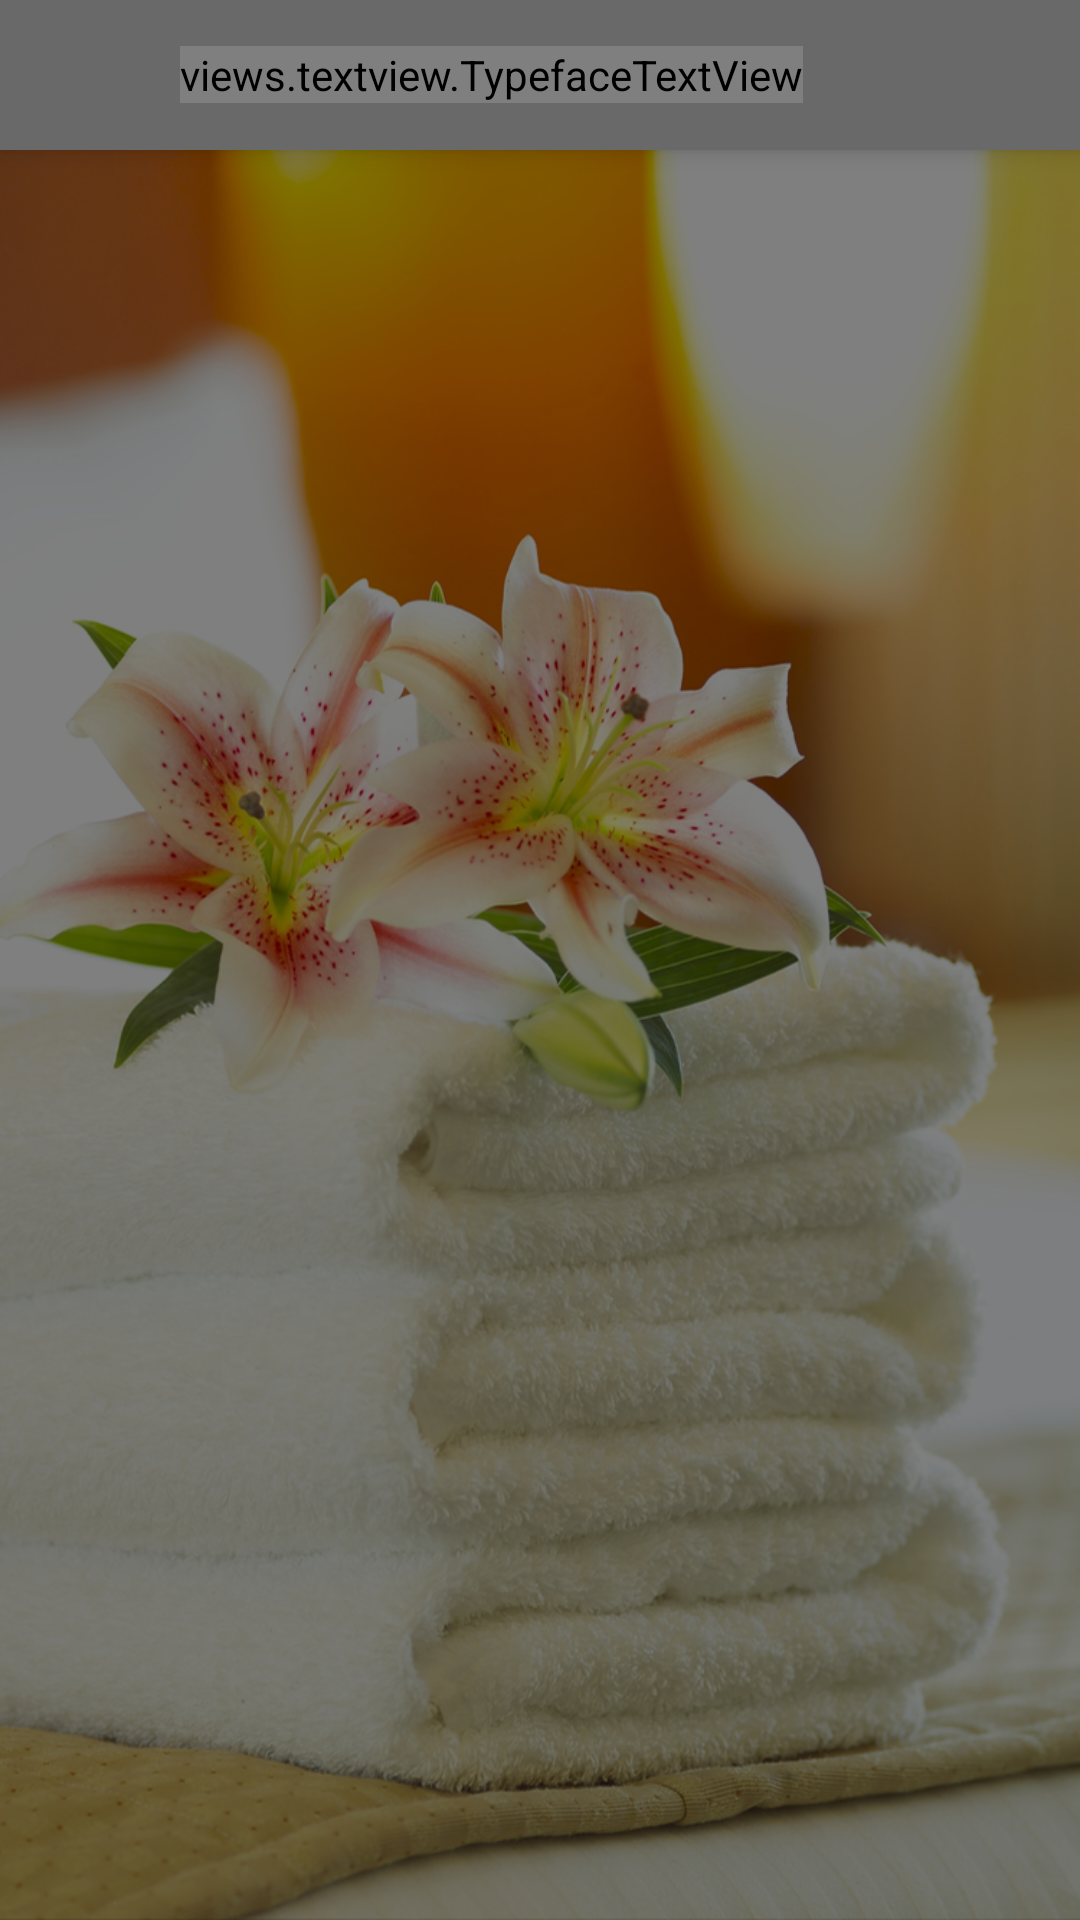

Here is an Android app screen rendered from its layout file. Give the layout XML and the strings, colors and styles it references.
<!-- AndroidManifest.xml: application theme AppTheme -->
<!-- res/layout/activity_main.xml -->
<?xml version="1.0" encoding="utf-8"?>
<android.support.v4.widget.DrawerLayout
    xmlns:android="http://schemas.android.com/apk/res/android"
    xmlns:tools="http://schemas.android.com/tools"
    android:layout_width="match_parent"
    android:layout_height="match_parent"
    xmlns:geekui="http://schemas.android.com/apk/res-auto"
    tools:context=".MainActivity"
    android:orientation="vertical"
    android:id="@+id/drawer">

    <LinearLayout
        android:layout_width="match_parent"
        android:layout_height="match_parent"
        android:orientation="vertical"
        android:background="@drawable/backgound01"
        android:gravity="top|center">

        <FrameLayout
            android:orientation="horizontal"
            android:layout_width="match_parent"
            android:layout_height="50dp"
            android:background="@color/backgroundcolor"
            android:gravity="center"

            android:elevation="5dp">
            <android.support.v7.widget.Toolbar
                xmlns:android="http://schemas.android.com/apk/res/android"
                android:layout_width="wrap_content"
                android:layout_height="45dp"
                android:background="@null"
                android:layout_gravity="left|center"
                android:id="@+id/toolbar"
                android:elevation="5dp"
                android:layout_marginBottom="5dp">
            </android.support.v7.widget.Toolbar>

            <views.textview.TypefaceTextView
                android:layout_width="wrap_content"
                android:layout_height="wrap_content"
                android:text="STYLE-APPY"
                android:id="@+id/header"
                geekui:customTypeface="fonts/roboto.regular.ttf"
                android:layout_weight="1"
                android:textSize="22dp"
                android:layout_gravity="left|center"
                android:textColor="@color/colorPrimaryDark"
                android:layout_marginLeft="60dp" />

        </FrameLayout>

        <FrameLayout
            android:layout_width="match_parent"
            android:layout_height="match_parent">
            <LinearLayout
                android:layout_width="match_parent"
                android:layout_height="match_parent"
                android:layout_gravity="center"
                android:background="#000"
                android:alpha="0.5"></LinearLayout>
            <LinearLayout
                android:orientation="vertical"
                android:layout_width="match_parent"
                android:layout_height="match_parent"

                android:id="@+id/container3"
                android:gravity="top|center"></LinearLayout>

        </FrameLayout>


    </LinearLayout>

    <android.support.v7.widget.RecyclerView
        android:id="@+id/RecyclerView"
        android:layout_width="300dp"
        android:layout_height="match_parent"
        android:layout_gravity="left"

        android:background="#F4F4F4"
        android:scrollbars="vertical">

    </android.support.v7.widget.RecyclerView>
</android.support.v4.widget.DrawerLayout>
<!-- resources referenced by this layout -->
<resources>
  <color name="backgroundcolor">#696969</color>
  <color name="colorPrimaryDark">#ffffff</color>
  <!-- drawable backgound01: jpg bitmap (drawable, 362792 bytes) -->
  <style name="AppTheme" parent="Theme.AppCompat.Light.NoActionBar">
          
          <item name="colorPrimary">@color/colorPrimary</item>
          <item name="colorPrimaryDark">@color/colorPrimaryDark</item>
          <item name="colorAccent">@color/colorAccent</item>
      </style>
  <color name="colorPrimary">#ffffff</color>
  <color name="colorAccent">#ff69b4</color>colorPrimaryDark2
</resources>
